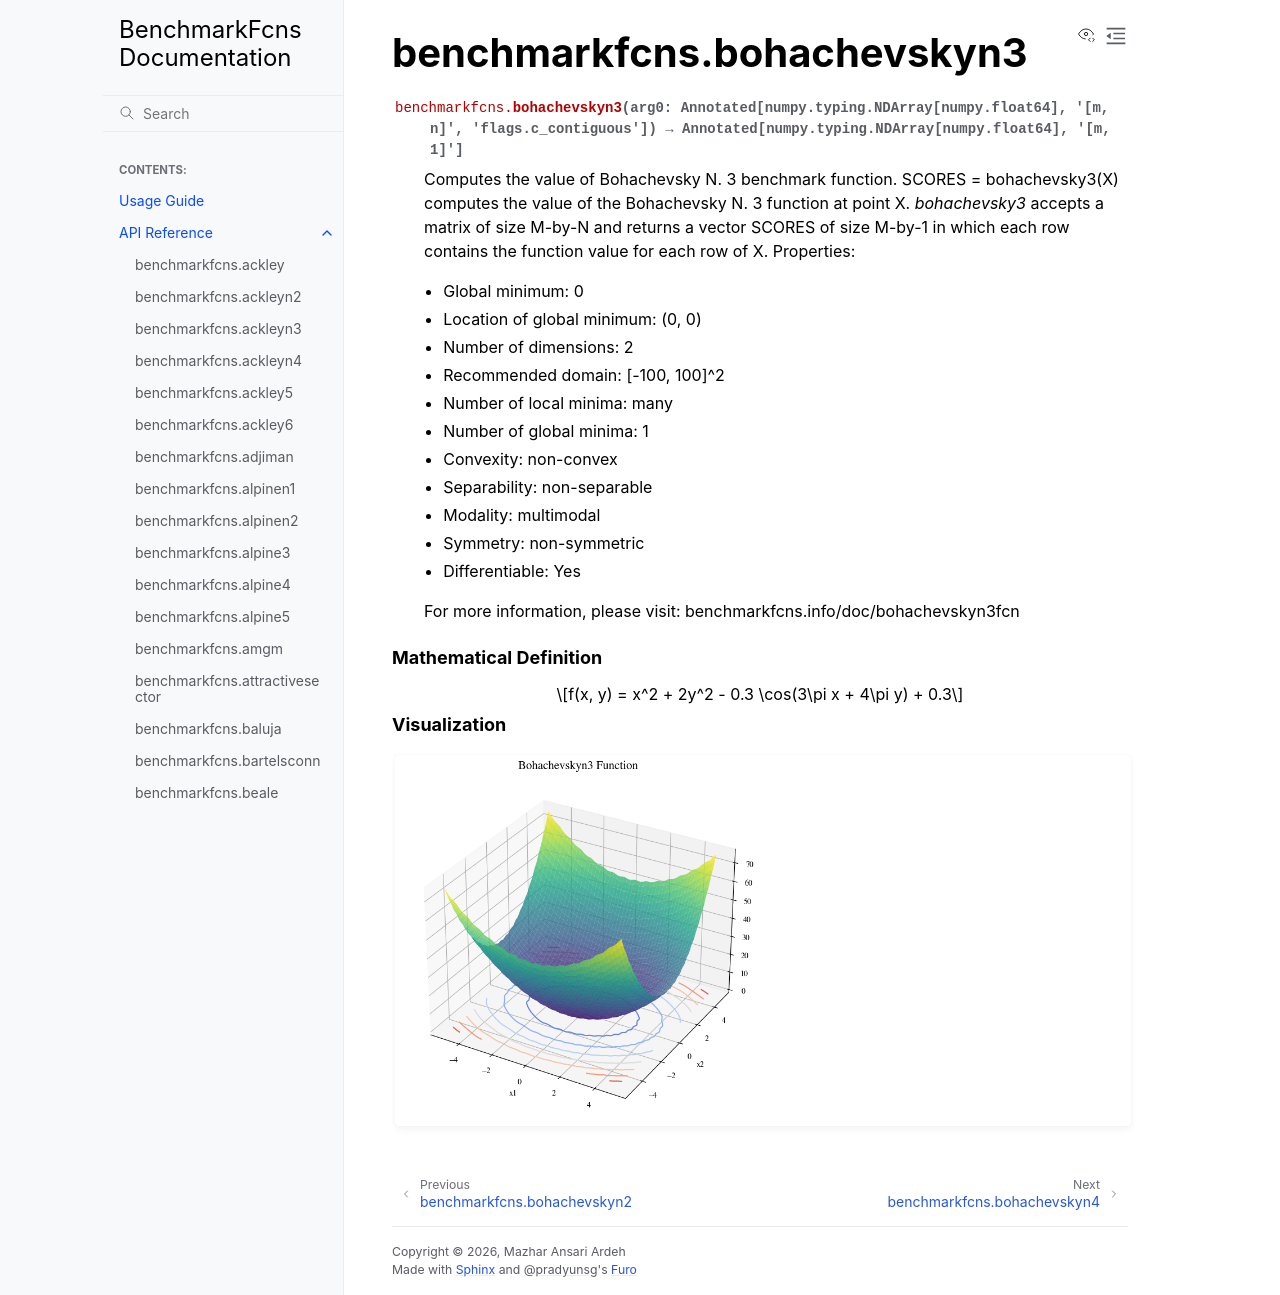

repository: mazhar-ansari-ardeh/BenchmarkFcns · page: generated/benchmarkfcns.bohachevskyn3.html · generator: sphinx

benchmarkfcns.bohachevskyn3
===========================

.. currentmodule:: benchmarkfcns

.. autofunction:: bohachevskyn3

.. raw:: html

   <div style="clear: both"></div>



.. rubric:: Mathematical Definition

.. math::

   f(x, y) = x^2 + 2y^2 - 0.3 \cos(3\pi x + 4\pi y) + 0.3

.. rubric:: Visualization

.. function-plots:: benchmarkfcns.bohachevskyn3
